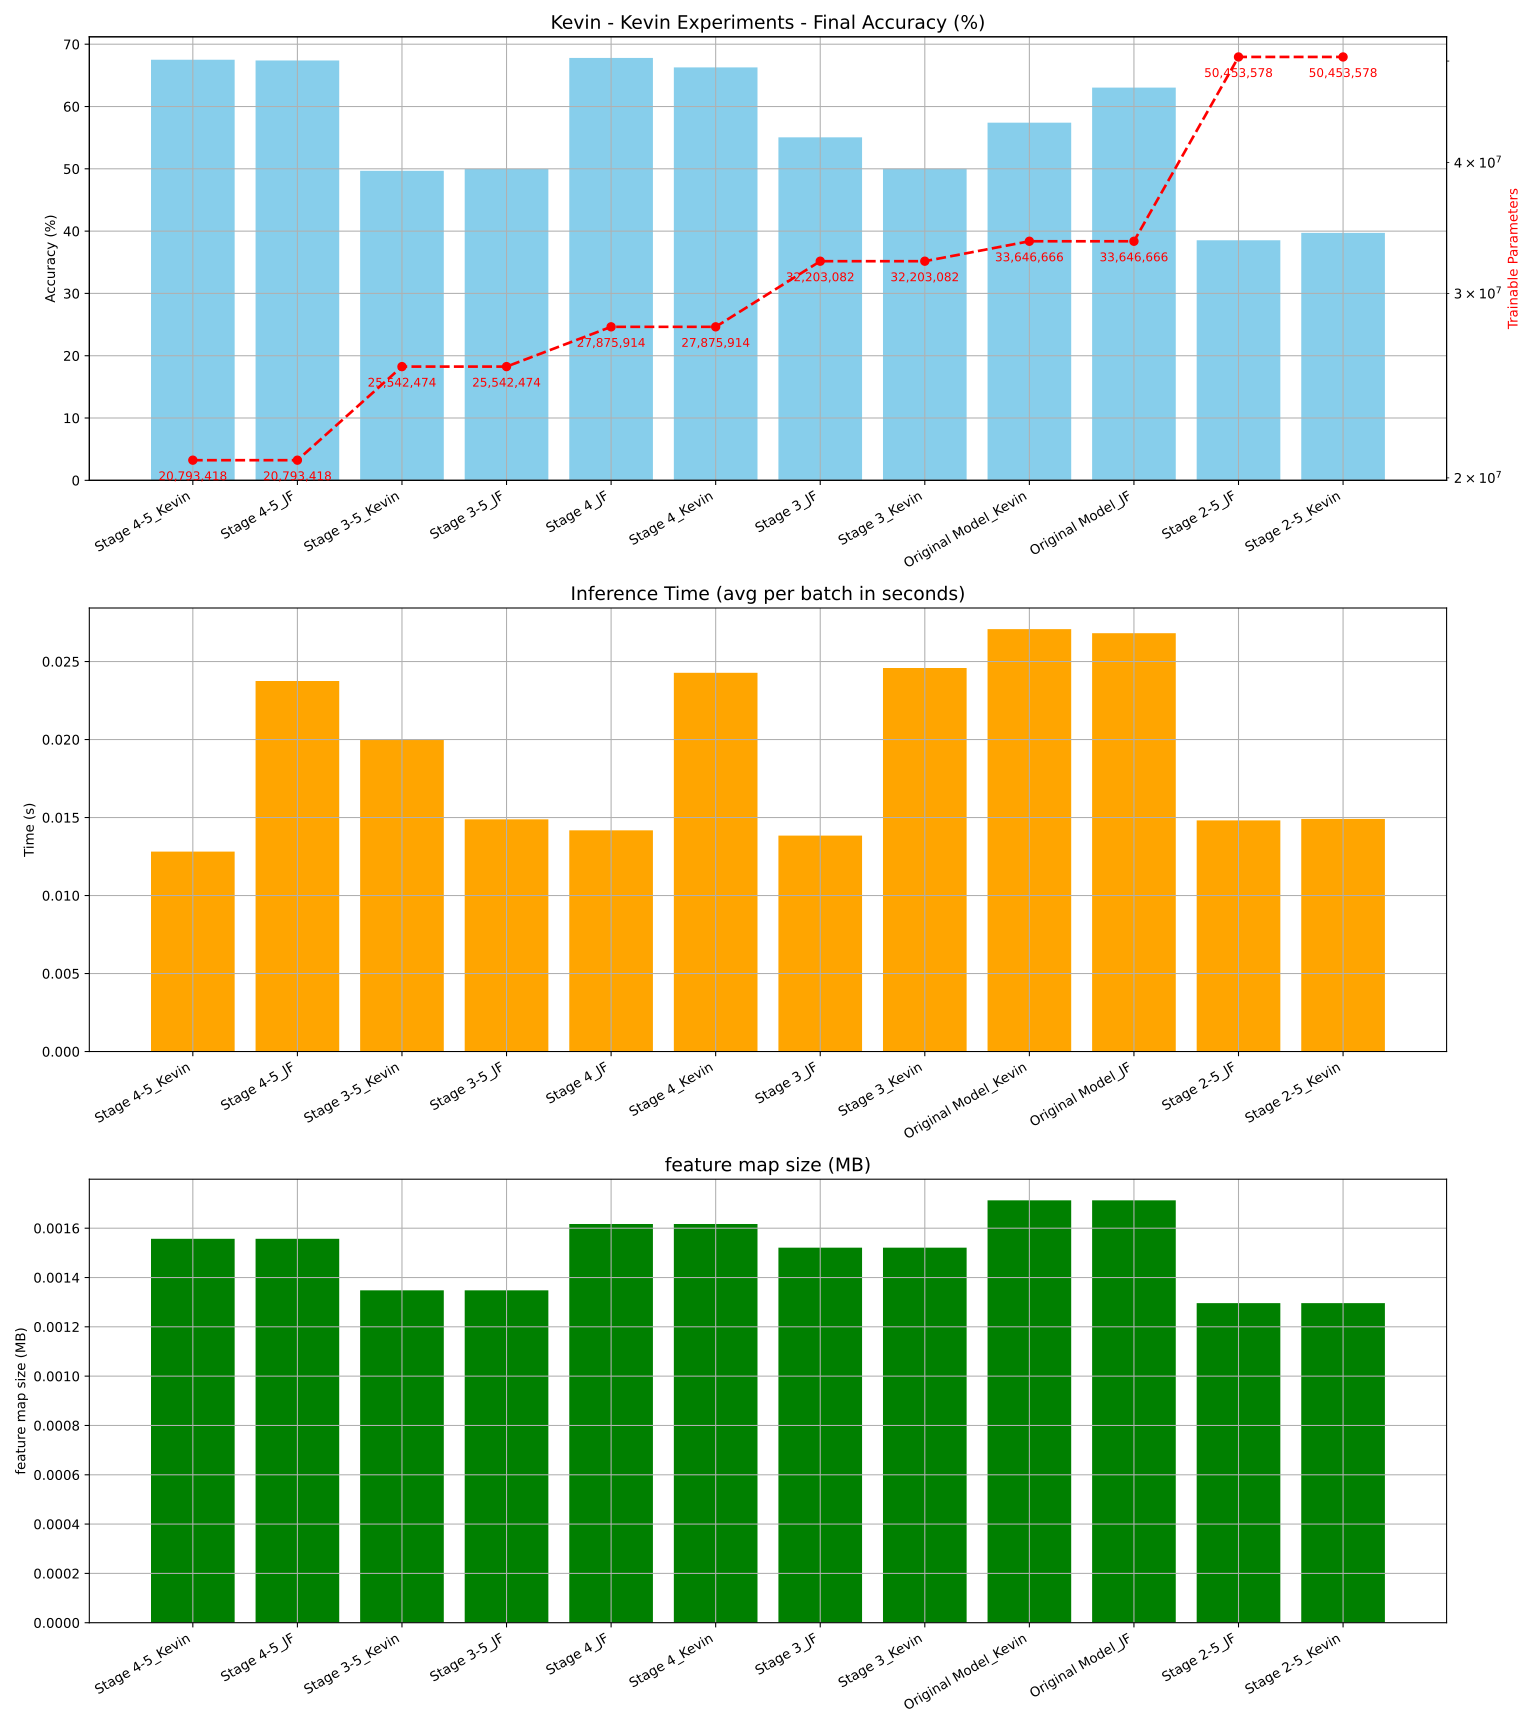

Values plotted in this chart, from the file beside it:
Model, Parameters, Accuracy, Inference Time (s), Memory Usage (bytes), FLOPs
Stage 4-5_Kevin, 20793418, 67.51, 0.01281, 1557, 108554878976
Stage 4-5_JF, 20793418, 67.39, 0.02375, 1557, 108554878976
Stage 3-5_Kevin, 25542474, 49.68, 0.01998, 1348, 64487424000
Stage 3-5_JF, 25542474, 49.97, 0.01488, 1348, 64487424000
Stage 4_JF, 27875914, 67.8, 0.01418, 1617, 123062976512
Stage 4_Kevin, 27875914, 66.28, 0.02428, 1617, 123062976512
Stage 3_JF, 32203082, 55.06, 0.01384, 1521, 123046199296
Stage 3_Kevin, 32203082, 50.0, 0.02458, 1521, 123046199296
Original Model_Kevin, 33646666, 57.4, 0.02708, 1713, 170324393984
Original Model_JF, 33646666, 63.03, 0.02681, 1713, 170324393984
Stage 2-5_JF, 50453578, 38.53, 0.01482, 1296, 50486837248
Stage 2-5_Kevin, 50453578, 39.72, 0.01491, 1296, 50486837248
